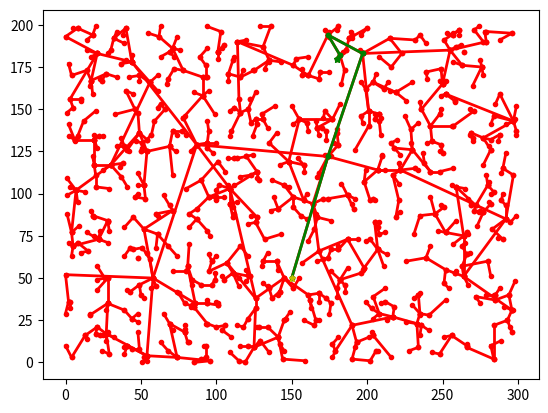

Reproduce this figure in Python.
import numpy as np
from typing import Dict, Tuple, List
import matplotlib.pyplot as plt

np.random.seed(4)


class RRT:
    def __init__(self, start_node: Tuple):
        self._start_node = start_node
        self._tree = {}
        self._graph = {self._start_node: []}
        self._iterations = 1000
        self._delta_q = 1
        self._last_node = None

    def _add_closest_node_in_tree(self, new_node: Tuple):
        nearest_node = None

        if not self._tree:
            nearest_node = self._start_node

        else:
            qdist = float("inf")
            for node in self._tree:
                dist = np.sqrt(
                    (new_node[0] - node[0]) ** 2 + (new_node[1] - node[1]) ** 2
                )
                if dist < qdist:
                    qdist = dist
                    nearest_node = node

        self._tree.update({new_node: nearest_node})
        self._add_to_graph(new_node, nearest_node)

    def build_tree(self, goal):
        self._goal = goal
        for k in range(self._iterations):
            new_node = (
                np.random.randint(0, len(map)),
                np.random.randint(0, len(map[0])),
            )
            self._add_closest_node_in_tree(new_node)
            if (
                np.sqrt(
                    (new_node[0] - self._goal[0]) ** 2
                    + (new_node[1] - self._goal[1]) ** 2
                )
                < self._delta_q
            ):
                print(f"Goal Found ==> {new_node}!!!!")
                self._last_node = new_node
                break

    def _add_to_graph(self, node, parent):
        if node not in self._graph:
            self._graph[node] = [parent]
        else:
            self._graph[node].append(parent)

        if parent not in self._graph:
            self._graph[parent] = [node]
        else:
            self._graph[parent].append(node)

    def visualize_path(self):
        for node, parent in self._tree.items():
            plt.plot(
                [node[1], parent[1]],
                [node[0], parent[0]],
                "ro-",
                linewidth=2,
                markersize=3,
            )
        curr_node = self._last_node
        while curr_node != self._start_node:
            parent = self._tree[curr_node]
            plt.plot(
                [curr_node[1], parent[1]],
                [curr_node[0], parent[0]],
                "go-",
                linewidth=2,
                markersize=3,
            )
            plt.pause(0.5)
            curr_node = parent


map = np.ones((200, 300)) * 255
qstart = (50, 150)
qgoal = (180, 180)


rrt = RRT(qstart)
rrt.build_tree(qgoal)

rrt.visualize_path()
plt.plot(qstart[1], qstart[0], "y-*", markersize=5)
plt.plot(qgoal[1], qgoal[0], "g-*", markersize=5)
plt.show()
